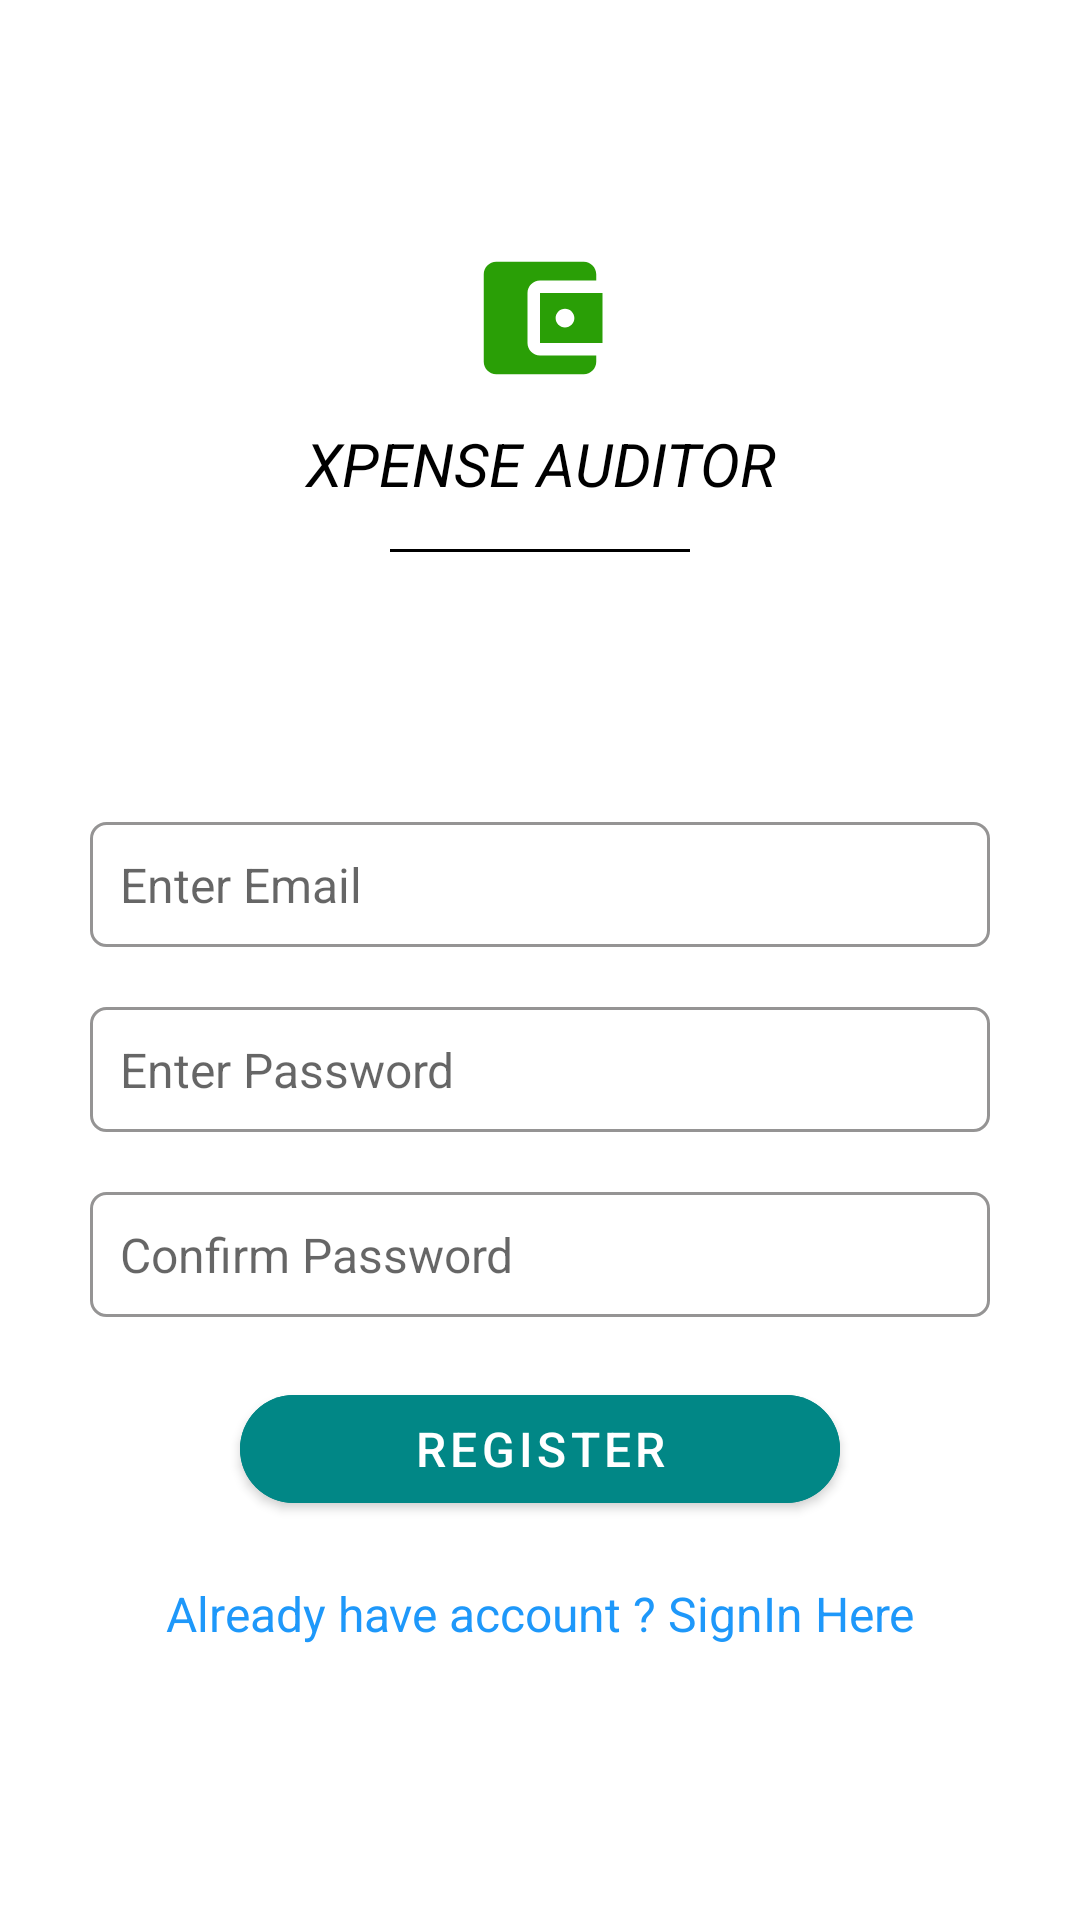

This screen was rendered from an Android layout file. Write that file and the resources it references.
<!-- AndroidManifest.xml: application theme splashScreenTheme -->
<!-- res/layout/activity_registration.xml -->
<?xml version="1.0" encoding="utf-8"?>
<ScrollView xmlns:android="http://schemas.android.com/apk/res/android"
    xmlns:app="http://schemas.android.com/apk/res-auto"
    xmlns:tools="http://schemas.android.com/tools"
    android:layout_width="match_parent"
    android:layout_height="match_parent"
    android:background="@color/white"
    tools:context=".register.RegistrationActivity">

    <LinearLayout
        style="@style/expenseManagementSystemH1"
        android:layout_width="match_parent"
        android:layout_height="wrap_content"
        android:layout_margin="20dp"
        android:orientation="vertical">

        <ImageView
            style="@style/expenseManagementSystemImageView"
            android:layout_width="50dp"
            android:layout_height="50dp"
            android:contentDescription="@string/app_name"
            android:scaleType="fitXY"
            android:src="@drawable/ic_wallet" />

        <TextView
            android:id="@+id/RegisterTV"
            style="@style/expenseManagementSystemH1"
            android:layout_width="match_parent"
            android:layout_height="wrap_content"
            android:text="@string/app_name"
            android:textColor="@color/black"
            android:textStyle="italic" />

        <View
            android:layout_width="100dp"
            android:layout_height="1dp"
            android:layout_gravity="center"
            android:layout_marginTop="5dp"
            android:layout_marginBottom="80dp"
            android:background="@color/black"
            android:gravity="center" />

        <EditText
            android:id="@+id/et_registration_mail"
            style="@style/expenseManagementSystemH2"
            android:layout_width="match_parent"
            android:layout_height="wrap_content"
            android:autofillHints="@string/emailET"
            android:background="@drawable/custom_input"
            android:drawableStart="@drawable/custom_username_icon"
            android:hint="@string/emailET"
            android:inputType="textEmailAddress"
            android:padding="10dp" />

        <EditText
            android:id="@+id/et_registration_password"
            style="@style/expenseManagementSystemH2"
            android:layout_width="match_parent"
            android:layout_height="wrap_content"
            android:autofillHints="@string/passwordET"
            android:background="@drawable/custom_input"
            android:drawableStart="@drawable/custom_password_icon"
            android:hint="@string/passwordET"
            android:inputType="textWebPassword"
            android:padding="10dp" />

        <EditText
            android:id="@+id/et_regisration_confirmPassword"
            style="@style/expenseManagementSystemH2"
            android:layout_width="match_parent"
            android:layout_height="wrap_content"
            android:autofillHints="@string/confirmPasswordET"
            android:background="@drawable/custom_input"
            android:drawableStart="@drawable/custom_password_icon"
            android:hint="@string/confirmPasswordET"
            android:inputType="textWebPassword"
            android:padding="10dp" />

        <com.google.android.material.button.MaterialButton
            android:id="@+id/btn_register"
            style="@style/expenseManagementSystemH2"
            android:layout_width="200dp"
            android:layout_height="wrap_content"
            android:backgroundTint="@color/teal_700"
            android:text="@string/register_Btn"
            android:textColor="@color/white"
            app:cornerRadius="20dp" />

        <TextView
            android:id="@+id/tv_signIn"
            style="@style/expenseManagementSystemH2"
            android:layout_width="match_parent"
            android:layout_height="wrap_content"
            android:gravity="center"
            android:text="@string/signIpTV"
            android:textColor="@color/purple_500" />


    </LinearLayout>


</ScrollView>
<!-- resources referenced by this layout -->
<resources>
  <color name="black">#FF000000</color>
  <color name="purple_500">#1E98FA</color>
  <color name="teal_700">#FF018786</color>
  <color name="white">#FFFFFFFF</color>
  <!-- drawable custom_input (drawable-v24) -->
  <?xml version="1.0" encoding="utf-8"?>
  <selector xmlns:android="http://schemas.android.com/apk/res/android">
  
      <item android:state_enabled="true" android:state_focused="true">
          <shape android:shape="rectangle">
  
              <solid android:color="@color/white"/>
  
              <corners android:radius="5dp"/>
  
              <stroke
                  android:color="@color/green"
                  android:width="1dp"/>
  
          </shape>
  
      </item>
  
      <item android:state_enabled="true">
          <shape android:shape="rectangle">
  
              <solid android:color="@color/white"/>
  
              <corners android:radius="5dp"/>
  
              <stroke
                  android:color="@color/gray"
                  android:width="1dp"/>
  
          </shape>
  
      </item>
  
  </selector>
  <!-- drawable ic_wallet (drawable) -->
  <vector android:height="24dp" android:tint="#2A9F06"
      android:viewportHeight="24" android:viewportWidth="24"
      android:width="24dp" xmlns:android="http://schemas.android.com/apk/res/android">
      <path android:fillColor="@android:color/white" android:pathData="M21,18v1c0,1.1 -0.9,2 -2,2L5,21c-1.11,0 -2,-0.9 -2,-2L3,5c0,-1.1 0.89,-2 2,-2h14c1.1,0 2,0.9 2,2v1h-9c-1.11,0 -2,0.9 -2,2v8c0,1.1 0.89,2 2,2h9zM12,16h10L22,8L12,8v8zM16,13.5c-0.83,0 -1.5,-0.67 -1.5,-1.5s0.67,-1.5 1.5,-1.5 1.5,0.67 1.5,1.5 -0.67,1.5 -1.5,1.5z"/>
  </vector>
  <string name="app_name">Xpense Auditor</string>
  <string name="confirmPasswordET">Confirm Password</string>
  <string name="emailET">Enter Email</string>
  <string name="passwordET">Enter Password</string>
  <string name="register_Btn">REGISTER</string>
  <string name="signIpTV">Already have account ? SignIn Here</string>
  <style name="expenseManagementSystemH1">
          <item name="android:textSize">20sp</item>
          <item name="android:itemPadding">10dp</item>
          <item name="textAllCaps">true</item>
          <item name="textInputStyle">@style/Widget.AppCompat.ActionBar.Solid</item>
          <item name="fontFamily">@font/arbutus_slab</item>
          <item name="android:layout_gravity">center</item>
          <item name="android:gravity">center</item>
          <item name="android:layout_margin">10dp</item>
          <item name="itemTextColor">@color/green</item>
  
      </style>
  <style name="expenseManagementSystemH2">
  
          <item name="textInputStyle">@id/italic</item>
          <item name="android:textSize">16sp</item>
          <item name="android:textColor">@color/black</item>
          <item name="android:layout_margin">10dp</item>
          <item name="android:layout_gravity">center</item>
          <item name="paddingStart">12dp</item>
          <item name="paddingEnd">12dp</item>
  
  
      </style>
  <style name="expenseManagementSystemImageView">
  
          <item name="android:gravity">center</item>
          <item name="android:layout_gravity">center</item>
          <item name="android:scaleType">fitCenter</item>
  
      </style>
  <style name="splashScreenTheme" parent="Theme.MaterialComponents.Light.NoActionBar">
  
          <item name="android:windowBackground">@drawable/splash_image</item>
          <item name="android:statusBarColor">@color/black</item>
  
      </style>
  <color name="green">#23CC04</color>
  <color name="gray">#959494</color>
  <!-- drawable splash_image (drawable) -->
  <?xml version="1.0" encoding="utf-8"?>
  <layer-list xmlns:android="http://schemas.android.com/apk/res/android">
  
      <item
          android:drawable="@color/white"/>
  
      <item
          android:drawable="@drawable/ic_wallet"
          android:gravity="center"
          android:width="200dp"
          android:height="200dp"
          />
  
  
  
  
  
  
  
  </layer-list>
</resources>
